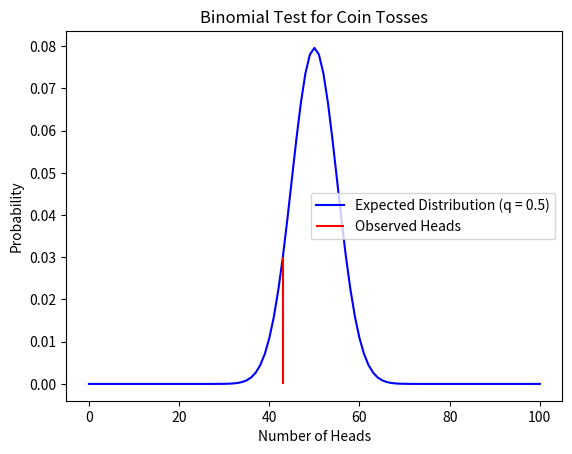

Recreate this plot in Python.
import numpy as np
from scipy.stats import binom
import matplotlib.pyplot as plt

def toss_coin(n, q):
    tosses = np.random.binomial(1, q, n)
    return tosses
def binomial_test(n, q_observed, q_expected=0.5, alpha=0.05):
    # Calculate the number of heads in the observed tosses
    observed_heads = np.sum(q_observed)
    # Calculate the p-value for the test using the binomial distribution
    p_value = 2 * min(binom.cdf(observed_heads, n, q_expected),
                      1- binom.cdf(observed_heads- 1, n, q_expected))
    # Determine whether to reject the null hypothesis (H0) or not
    reject_null = p_value < alpha
    return p_value, reject_null, observed_heads
n = 100
q = 0.5
alpha = 0.1 
observed_tosses = toss_coin(n, q)
p_value, reject_null, observed_heads = binomial_test(n, observed_tosses,
                                                     q_expected=0.5, alpha=alpha)
print(f"Number of tosses: {n}")
print(f"Number of heads observed: {observed_heads}")
print(f"P-value: {p_value}")
if reject_null:
    print("Null hypothesis (q = 0.5) is rejected:\
          The observed result is significantly different from 0.5.")
else:
    print("Fail to reject the null hypothesis (q = 0.5).\
The result is not significantly different from 0.5.")
x = np.arange(0, n+1)
pmf = binom.pmf(x, n, 0.5)
plt.plot(x, pmf, label='Expected Distribution (q = 0.5)', color='blue')
plt.vlines(observed_heads,0,binom.pmf(observed_heads,n,0.5),colors='red',label="Observed Heads")
print(pmf[observed_heads])
plt.xlabel('Number of Heads')
plt.ylabel('Probability')
plt.legend()
plt.title('Binomial Test for Coin Tosses')
plt.show()
